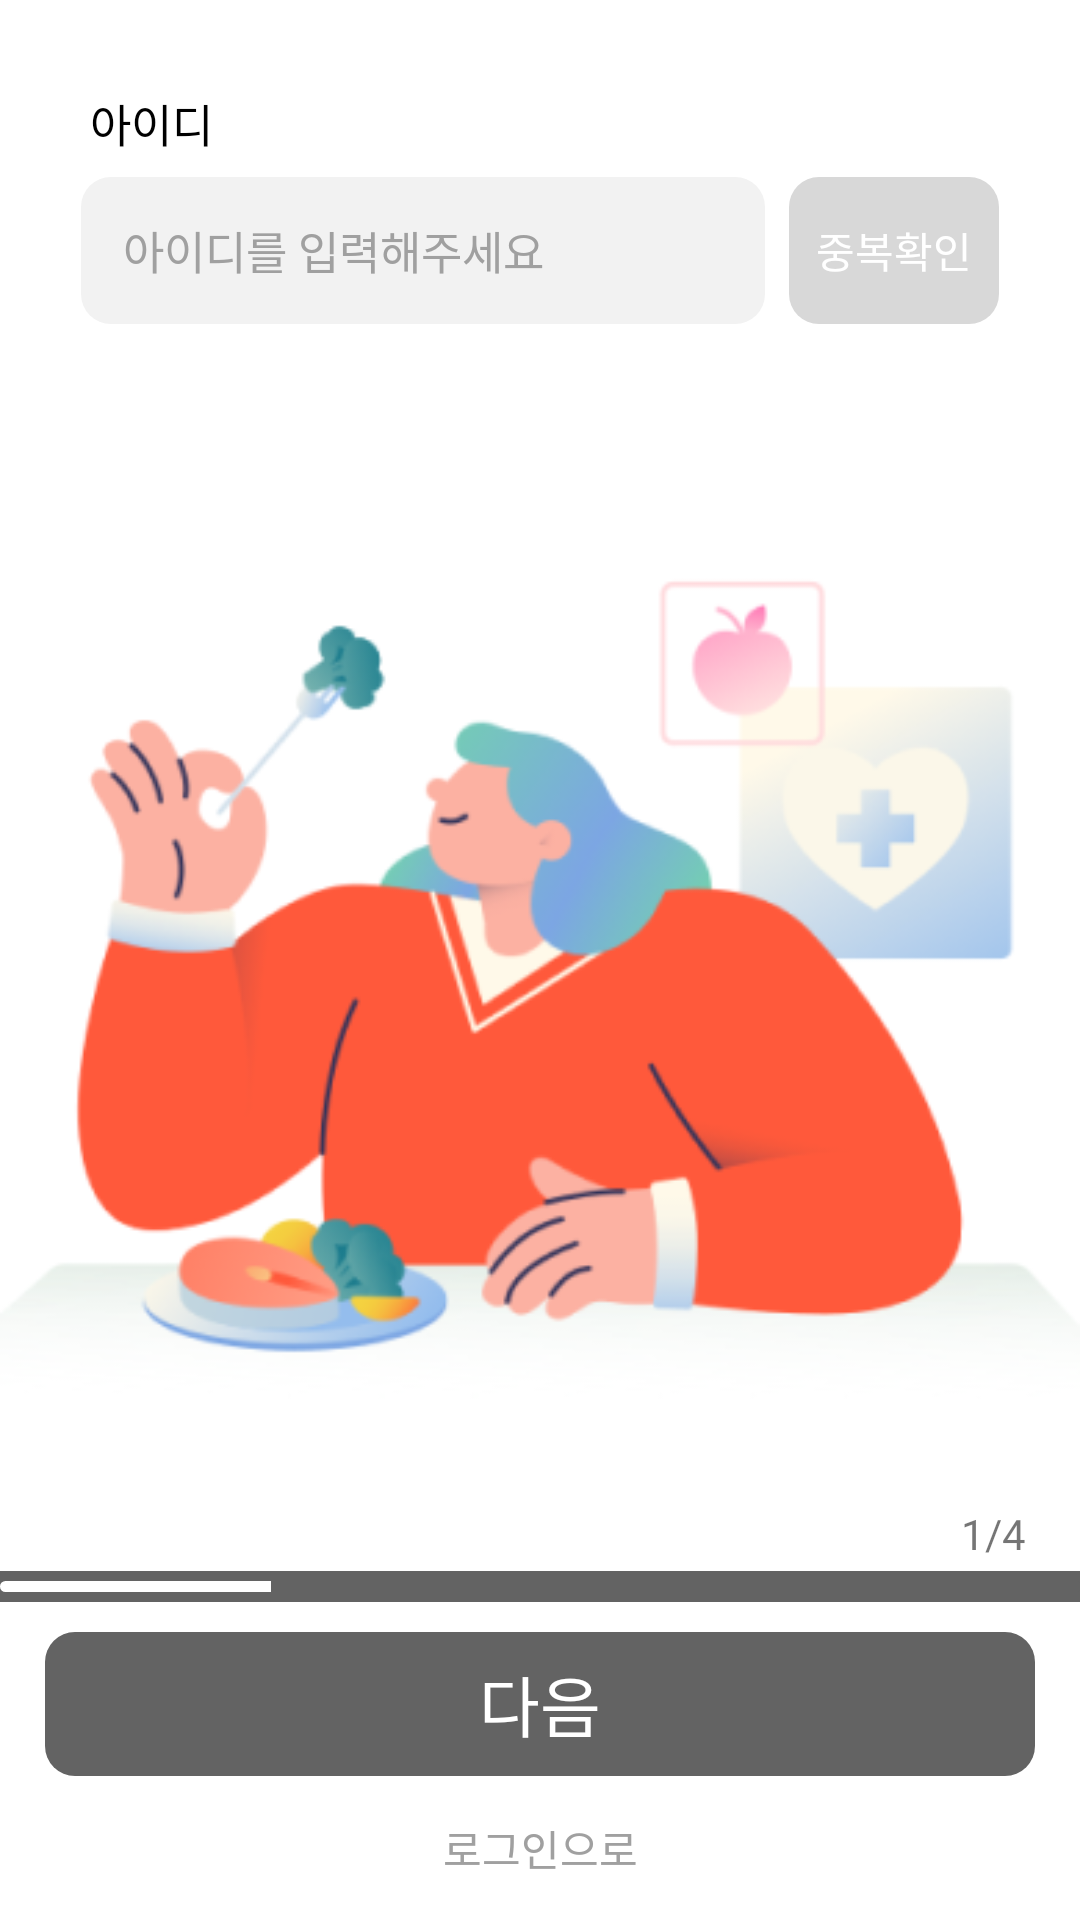

Produce the Android XML layout that renders to this screen, including the resource entries it uses.
<!-- AndroidManifest.xml: application theme Theme.LetsEatingTime -->
<!-- res/layout/signup1.xml -->
<?xml version="1.0" encoding="utf-8"?>
<androidx.constraintlayout.widget.ConstraintLayout xmlns:android="http://schemas.android.com/apk/res/android"
    xmlns:app="http://schemas.android.com/apk/res-auto"
    android:id="@+id/signup_fragment_1"
    android:layout_width="match_parent"
    android:layout_height="match_parent">

    <TextView
        android:id="@+id/tv_id"
        style="@style/tv_signup_text"
        android:layout_width="wrap_content"
        android:layout_height="wrap_content"
        android:layout_marginTop="30dp"
        android:layout_marginStart="3dp"
        android:fontFamily="@font/pretendardmedium"
        android:text="아이디"
        app:layout_constraintStart_toStartOf="@id/et_id"
        app:layout_constraintTop_toTopOf="parent"
        />

    <EditText
        android:id="@+id/et_id"
        style="@style/et_login"
        android:layout_width="0dp"
        android:layout_height="49dp"
        android:maxLines="1"
        android:maxLength="15"
        android:layout_marginTop="7dp"
        android:fontFamily="@font/pretendardregular"
        android:layout_marginEnd="8dp"
        android:layout_marginStart="27dp"
        android:textColorHint="#A0A0A0"
        android:hint="아이디를 입력해주세요"
        android:inputType="text"
        app:layout_constraintStart_toStartOf="parent"
        app:layout_constraintTop_toBottomOf="@id/tv_id"
        app:layout_constraintEnd_toStartOf="@id/btn_duplicate_check"
        />

    <TextView
        android:id="@+id/tv_result"
        android:layout_width="wrap_content"
        android:layout_height="wrap_content"
        app:layout_constraintTop_toBottomOf="@id/et_id"
        app:layout_constraintStart_toStartOf="@id/et_id"
        android:layout_marginTop="4dp"
        android:layout_marginStart="8dp"
        android:fontFamily="@font/pretendardsemibold"
        android:textSize="12sp"

        />


    <androidx.appcompat.widget.AppCompatButton
        android:id="@+id/btn_duplicate_check"
        android:layout_width="70dp"
        android:layout_height="49dp"
        app:layout_constraintTop_toTopOf="@+id/et_id"
        app:layout_constraintBottom_toBottomOf="@+id/et_id"
        android:background="@drawable/btn_background_duplicate_check"
        app:layout_constraintEnd_toEndOf="parent"
        android:enabled="false"
        android:layout_marginEnd="27dp"
        app:layout_constraintStart_toEndOf="@+id/et_id"
        android:text="중복확인"
        android:textSize="14sp"
        android:textColor="@color/white"
        android:fontFamily="@font/pretendardbold"

        />


    <ImageView
        android:id="@+id/iv_eating_food"
        android:layout_width="match_parent"
        android:layout_height="wrap_content"
        android:layout_marginBottom="35dp"
        android:paddingTop="30dp"
        android:src="@drawable/img_eating_food"
        app:layout_constraintBottom_toTopOf="@id/btn_submit"
        app:layout_constraintEnd_toEndOf="parent"
        app:layout_constraintStart_toStartOf="parent" />

    <TextView
        style="@style/tv_signup_pb_text"
        android:layout_width="wrap_content"
        android:layout_height="wrap_content"
        android:fontFamily="@font/pretendardmedium"
        android:text="1/4"
        app:layout_constraintBottom_toTopOf="@id/pb_signup"
        app:layout_constraintEnd_toEndOf="parent" />

    <ProgressBar
        android:id="@+id/pb_signup"
        style="@style/Widget.AppCompat.ProgressBar.Horizontal"
        android:layout_width="370dp"
        android:layout_height="10.4dp"
        android:layout_marginBottom="10dp"
        android:background="@drawable/pb_signup_background"
        android:max="100"
        android:paddingHorizontal="4.6dp"
        android:paddingVertical="3.4dp"
        android:progress="25"
        android:progressDrawable="@drawable/pb_signup_progress_bar"
        app:layout_constraintBottom_toTopOf="@id/btn_submit"
        app:layout_constraintEnd_toEndOf="parent"
        app:layout_constraintStart_toStartOf="parent" />

    <androidx.appcompat.widget.AppCompatButton
        android:id="@+id/btn_submit"
        style="@style/btn_signup_submit"
        android:layout_marginBottom="48dp"
        android:fontFamily="@font/pretendardmedium"
        app:layout_constraintBottom_toBottomOf="parent"
        app:layout_constraintEnd_toEndOf="parent"
        app:layout_constraintStart_toStartOf="parent"
        android:enabled="false"/>
    <TextView
        android:id="@+id/tv_to_login"
        style="@style/tv_to_login"
        android:layout_width="wrap_content"
        android:layout_height="wrap_content"
        android:fontFamily="@font/pretendardbold"
        app:layout_constraintTop_toBottomOf="@id/btn_submit"
        app:layout_constraintBottom_toBottomOf="parent"
        app:layout_constraintStart_toStartOf="parent"
        app:layout_constraintEnd_toEndOf="parent"
        />

</androidx.constraintlayout.widget.ConstraintLayout>
<!-- resources referenced by this layout -->
<resources>
  <color name="white">#FFFFFFFF</color>
  <!-- drawable btn_background_duplicate_check (drawable) -->
  <?xml version="1.0" encoding="utf-8"?>
  <selector xmlns:android="http://schemas.android.com/apk/res/android">
      <item android:state_enabled="false">
          <shape android:shape="rectangle">
              <corners android:radius="10dp" />
              <solid android:color="@color/line2"/>
          </shape>
      </item>
      <item android:state_enabled="true">
  
          <shape android:shape="rectangle">
              <corners android:radius="10dp" />
              <solid android:color="@color/main2"/>
          </shape>
      </item>
  </selector>
  <!-- drawable pb_signup_background (drawable) -->
  <?xml version="1.0" encoding="utf-8"?>
  <shape xmlns:android="http://schemas.android.com/apk/res/android">
      <solid android:color="@null"/>
      <stroke android:width="10dp" android:color="#636363"/>
      <padding android:left="1dp" android:top="1dp" android:right="1dp" android:bottom="1dp" />
      <corners android:radius="1dp"/>
  </shape>
  <style name="btn_signup_submit">
          <item name="android:text">다음</item>
          <item name="android:textColor">@color/white</item>
          <item name="android:textSize">22dp</item>
          <item name="android:layout_marginStart">15dp</item>
          <item name="android:layout_marginEnd">15dp</item>
          <item name="android:background">@drawable/btn_submit2</item>
          <item name="android:layout_width">match_parent</item>
          <item name="android:layout_height">48dp</item>
      </style>
  <style name="et_login">
          <item name="android:background">@drawable/et_login</item>
          <item name="android:paddingStart">14dp</item>
          <item name="android:textSize">15dp</item>
          <item name="android:textColor">@color/black</item>
          <item name="android:textColorHint">@color/edit_text_hit</item>
      </style>
  <style name="tv_signup_pb_text">
          <item name="android:layout_marginRight">18dp</item>
          <item name="android:layout_marginBottom">3dp</item>
      </style>
  <style name="tv_signup_text">
          <item name="android:textSize">15dp</item>
          <item name="android:textColor">@color/black</item>
          <item name="android:gravity">center</item>
      </style>
  <style name="tv_to_login">
          <item name="android:text">로그인으로</item>
          <item name="android:textSize">14dp</item>
          <item name="android:padding">8dp</item>
          <item name="android:textColor">@color/line1</item>
          <item name="android:clickable">true</item>
  
      </style>
  <color name="line2">#D8D8D8</color>
  <color name="main2">#FE6B4B</color>
  <!-- drawable btn_submit2 (drawable) -->
  <?xml version="1.0" encoding="utf-8"?>
  <selector xmlns:android="http://schemas.android.com/apk/res/android">
      <item android:state_enabled="true">
          <shape>
              <solid android:color="@color/button"/>
              <corners android:radius="10dp"/>
          </shape>
      </item>
      <item android:state_enabled="false">
          <shape>
              <solid android:color="@color/button_push"/>
              <corners android:radius="10dp"/>
          </shape>
      </item>
  </selector>
  <!-- drawable et_login (drawable) -->
  <?xml version="1.0" encoding="utf-8"?>
  <selector xmlns:android="http://schemas.android.com/apk/res/android">
      <item>
          <shape>
              <corners android:radius="10dp"/>
              <solid android:color="#F2F2F2"/>
          </shape>
      </item>
  </selector>
  <color name="black">#FF000000</color>
  <color name="edit_text_hit">#A5A5A5</color>
  <color name="line1">#A0A0A0</color>
  <color name="purple_500">#FF6200EE</color>
  <color name="purple_700">#FF3700B3</color>
  <color name="teal_200">#FF03DAC5</color>
  <color name="teal_700">#FF018786</color>
  <color name="button">#FF5252</color>
  <color name="button_push">#636363</color>
</resources>
